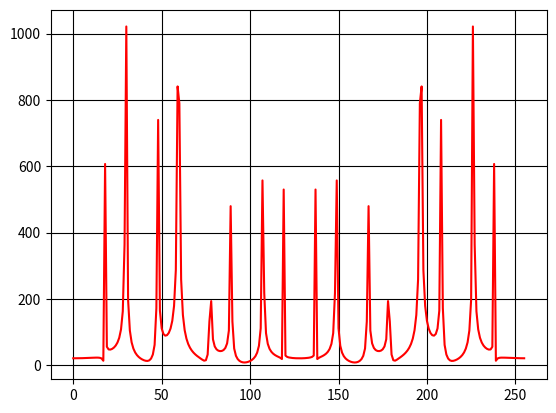

Generate this figure with matplotlib:
import random, numpy

import matplotlib.pyplot as plt
from math import *

harmoniks = 8
maxfrequency = 1100

midfrequency = maxfrequency / harmoniks


def calculatelab1(points):
    amplitude = [random.randint(1, 10) for i in range(harmoniks)]
    faza = [random.randint(1, 360) for i in range(harmoniks)]
    xlist = numpy.array([[(amplitude[n] * sin(midfrequency * (n + 1) * t + faza[n])) for t in range(points)] for n in
                         range(0, harmoniks)], float)
    singlex = numpy.zeros(points)
    for i in range(harmoniks):
        singlex = singlex + xlist[i]
    return singlex


def calculatelab3(x):
    N = x.shape[0]
    n = numpy.arange(N)
    k = n.reshape((N, 1))
    M = numpy.exp(-2j * numpy.pi * k * n / N)
    spectr = numpy.dot(M, x)
    rx = []
    ix = []
    for i in range(len(spectr)):
        rx.append(spectr[i].real)
        ix.append(spectr[i].imag)
    fp = numpy.array([sqrt(r ** 2 + i ** 2) for (r, i) in zip(rx, ix)])
    fig = plt.figure()
    plt.plot(numpy.arange(256), fp, color='red')
    plt.grid('True', color='black')
    plt.show()


if __name__ == '__main__':
    sigx = calculatelab1(256)
    calculatelab3(sigx)
